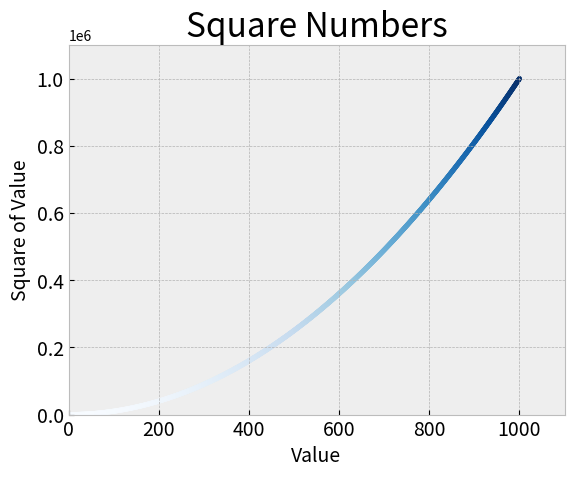

Source code (Python):
import matplotlib.pyplot as plt

x_values = range(1, 1001)
y_values = [x**2 for x in x_values]

plt.style.use("bmh")
fig, ax = plt.subplots()
ax.scatter(x_values, y_values, c=y_values, cmap=plt.cm.Blues, s=10)

# Set chart title and label axes.
ax.set_title("Square Numbers", fontsize=24)
ax.set_xlabel("Value", fontsize=14)
ax.set_ylabel("Square of Value", fontsize=14)

# Set size of tick labels.
ax.tick_params(axis="both", which="major", labelsize=14)

# Set the gane for each axis.
ax.axis([0, 1100, 0, 1100000])

plt.show()
